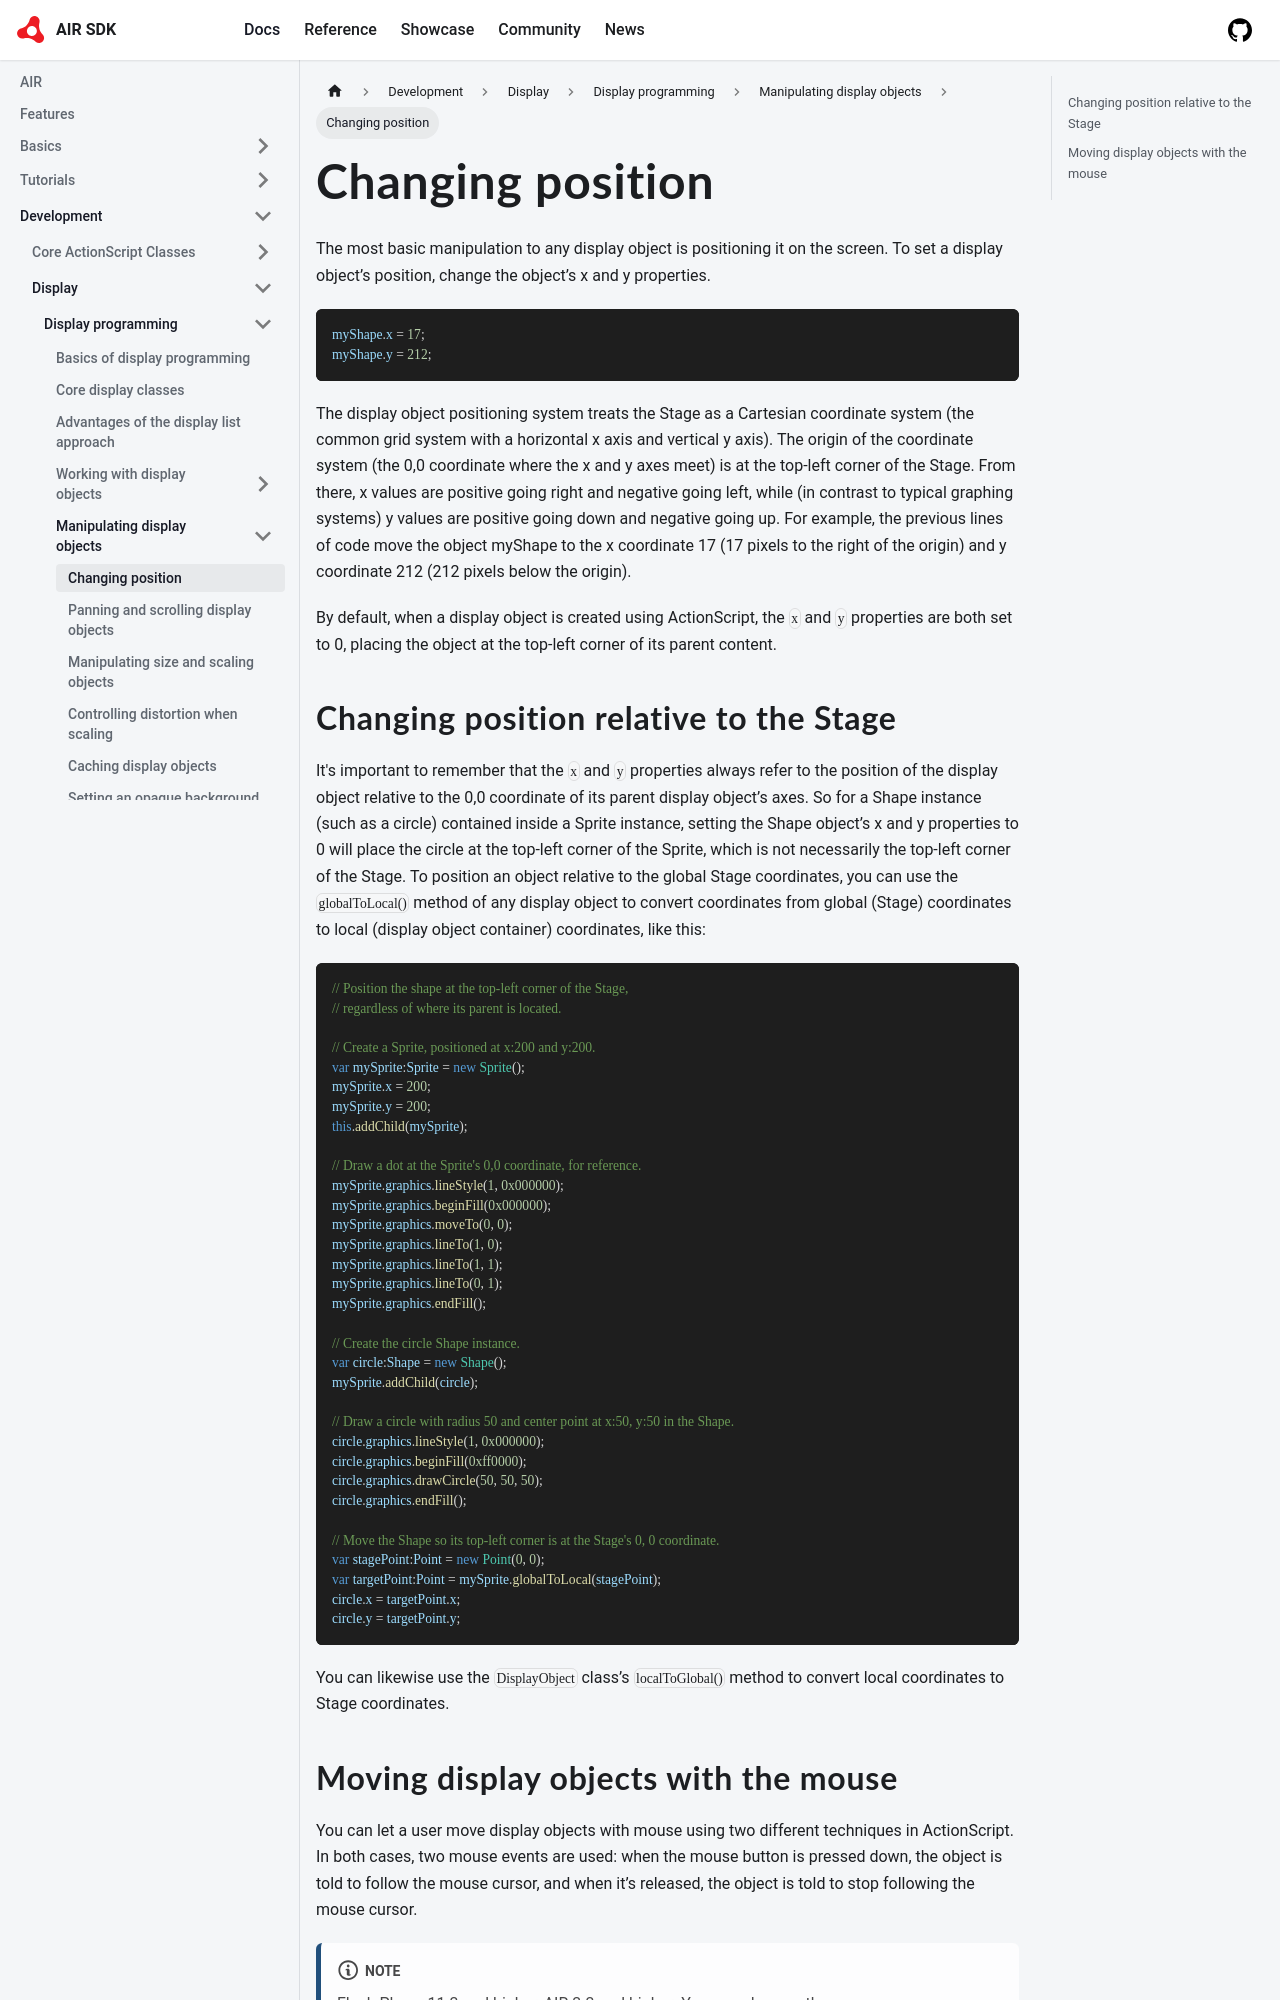

repository: airsdk/airsdk.dev · page: docs/development/display/display-programming/manipulating-display-objects/changing-position.html · generator: docusaurus

---
title: Changing position
sidebar_position: 2
---

The most basic manipulation to any display object is positioning it on the screen. To set a display object’s position, change the object’s x and y properties.

```actionscript
myShape.x = 17;
myShape.y = 212;
```

The display object positioning system treats the Stage as a Cartesian coordinate system (the common grid system with a horizontal x axis and vertical y axis). The origin of the coordinate system (the 0,0 coordinate where the x and y axes meet) is at the top-left corner of the Stage. From there, x values are positive going right and negative going left, while (in contrast to typical graphing systems) y values are positive going down and negative going up. For example, the previous lines of code move the object myShape to the x coordinate 17 (17 pixels to the right of the origin) and y coordinate 212 (212 pixels below the origin).

By default, when a display object is created using ActionScript, the `x` and `y` properties are both set to 0, placing the object at the top-left corner of its parent content.

## Changing position relative to the Stage

It's important to remember that the `x` and `y` properties always refer to the position of the display object relative to the 0,0 coordinate of its parent display object’s axes. So for a Shape instance (such as a circle) contained inside a Sprite instance, setting the Shape object’s x and y properties to 0 will place the circle at the top-left corner of the Sprite, which is not necessarily the top-left corner of the Stage. To position an object relative to the global Stage coordinates, you can use the `globalToLocal()` method of any display object to convert coordinates from global (Stage) coordinates to local (display object container) coordinates, like this:

```actionscript
// Position the shape at the top-left corner of the Stage,
// regardless of where its parent is located.

// Create a Sprite, positioned at x:200 and y:200.
var mySprite:Sprite = new Sprite();
mySprite.x = 200;
mySprite.y = 200;
this.addChild(mySprite);

// Draw a dot at the Sprite's 0,0 coordinate, for reference.
mySprite.graphics.lineStyle(1, 0x000000);
mySprite.graphics.beginFill(0x000000);
mySprite.graphics.moveTo(0, 0);
mySprite.graphics.lineTo(1, 0);
mySprite.graphics.lineTo(1, 1);
mySprite.graphics.lineTo(0, 1);
mySprite.graphics.endFill();

// Create the circle Shape instance.
var circle:Shape = new Shape();
mySprite.addChild(circle);

// Draw a circle with radius 50 and center point at x:50, y:50 in the Shape.
circle.graphics.lineStyle(1, 0x000000);
circle.graphics.beginFill(0xff0000);
circle.graphics.drawCircle(50, 50, 50);
circle.graphics.endFill();

// Move the Shape so its top-left corner is at the Stage's 0, 0 coordinate.
var stagePoint:Point = new Point(0, 0);
var targetPoint:Point = mySprite.globalToLocal(stagePoint);
circle.x = targetPoint.x;
circle.y = targetPoint.y;
```

You can likewise use the `DisplayObject` class’s `localToGlobal()` method to convert local coordinates to Stage coordinates.
